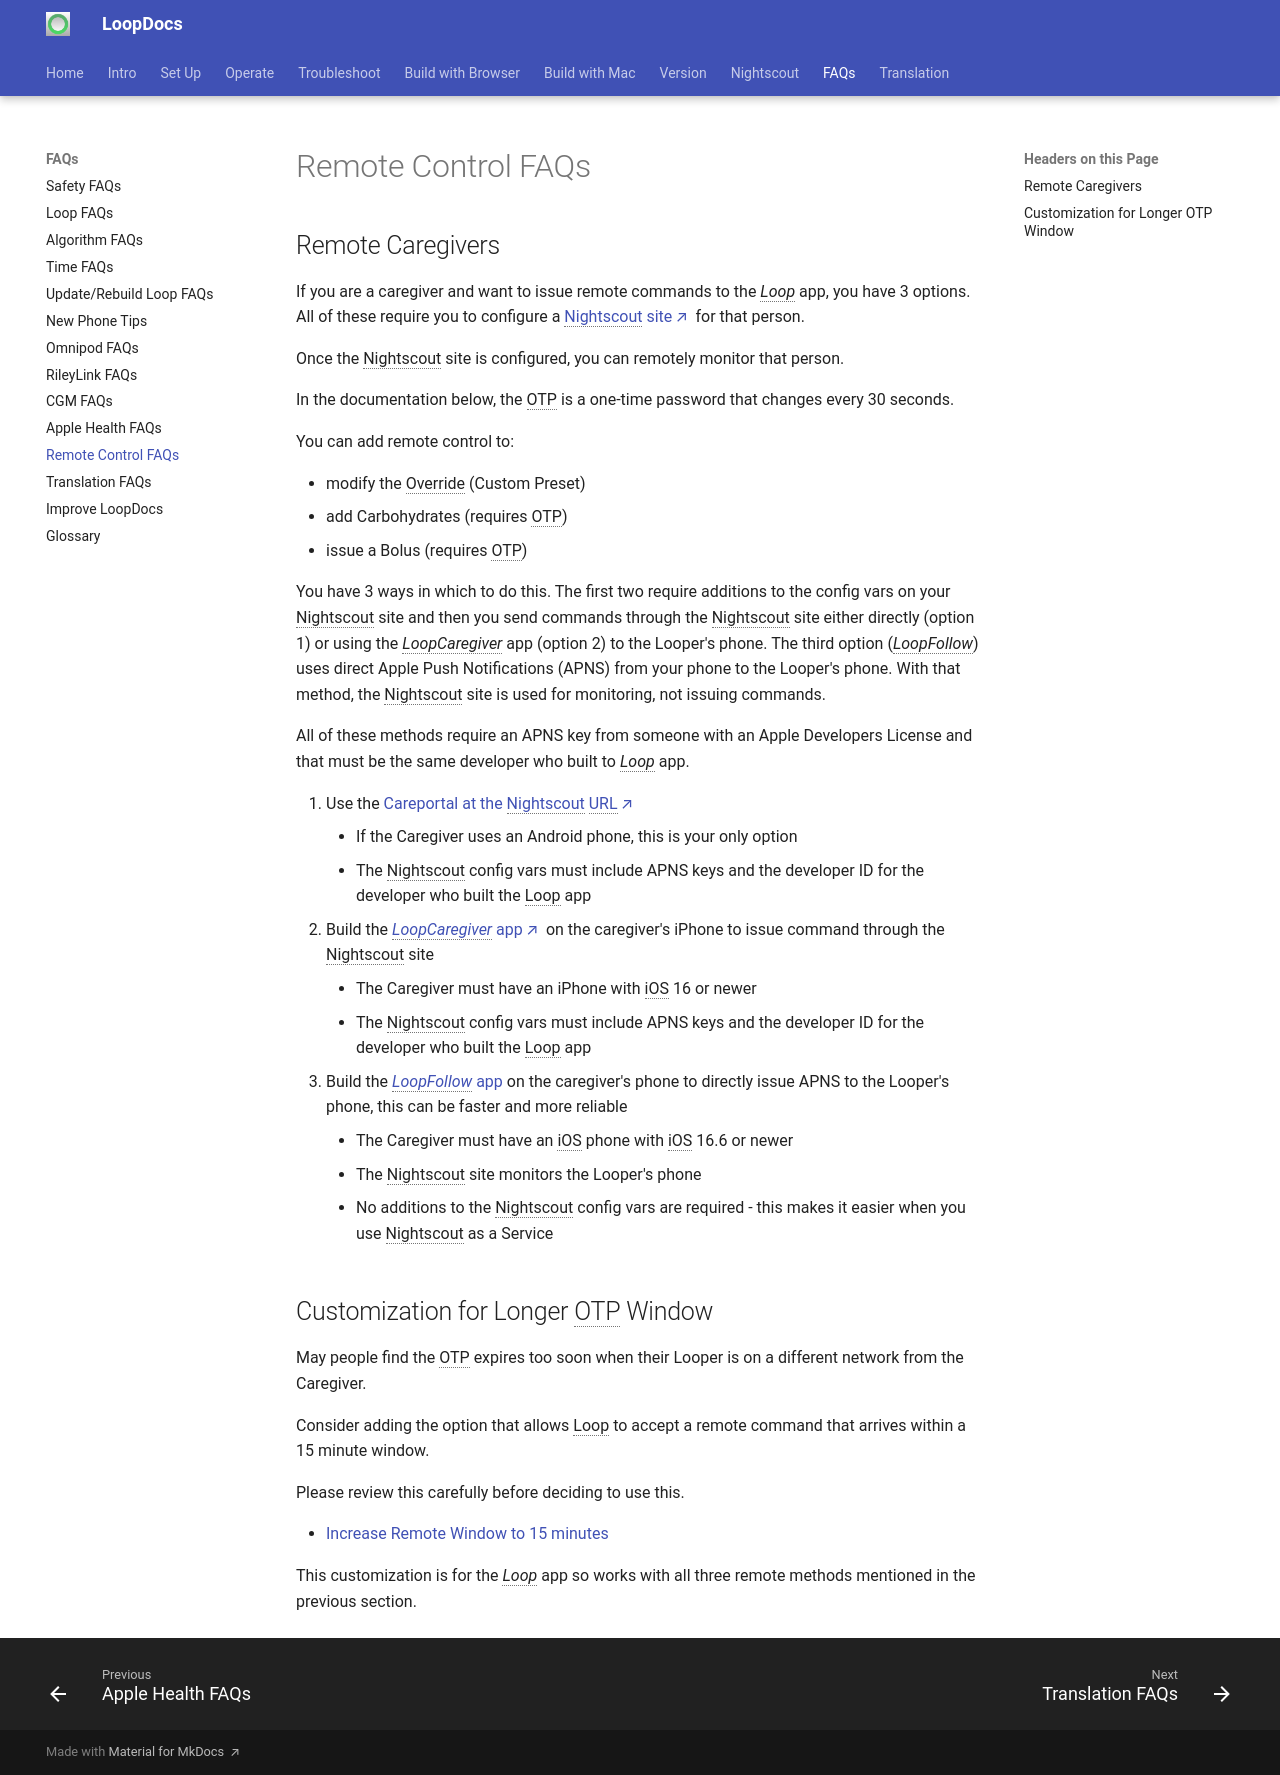

repository: LoopKit/loopdocs · page: faqs/remote-control/index.html · generator: mkdocs

## Remote Caregivers

If you are a caregiver and want to issue remote commands to the *Loop* app, you have 3 options. All of these require you to configure a [Nightscout site](../nightscout/overview.md){: target="_blank" } for that person.

Once the Nightscout site is configured, you can remotely monitor that person.

In the documentation below, the OTP is a one-time password that changes every 30 seconds.

You can add remote control to:

* modify the Override (Custom Preset)
* add Carbohydrates (requires OTP)
* issue a Bolus (requires OTP)

You have 3 ways in which to do this. The first two require additions to the config vars on your Nightscout site and then you send commands through the Nightscout site either directly (option 1) or using the *LoopCaregiver* app (option 2) to the Looper's phone. The third option (*LoopFollow*) uses direct Apple Push Notifications (APNS) from your phone to the Looper's phone. With that method, the Nightscout site is used for monitoring, not issuing commands.

All of these methods require an APNS key from someone with an Apple Developers License and that must be the same developer who built to *Loop* app.

1. Use the [Careportal at the Nightscout URL](../nightscout/remote-commands.md){: target="_blank" }
    * If the Caregiver uses an Android phone, this is your only option
    * The Nightscout config vars must include APNS keys and the developer ID for the developer who built the Loop app
2. Build the [*LoopCaregiver* app](../nightscout/loop-caregiver.md){: target="_blank" } on the caregiver's iPhone to issue command through the Nightscout site
    * The Caregiver must have an iPhone with iOS 16 or newer
    * The Nightscout config vars must include APNS keys and the developer ID for the developer who built the Loop app
3. Build the [*LoopFollow* app](https://loopfollowdocs.org/remote/remote-control-loop/) on the caregiver's phone to directly issue APNS to the Looper's phone, this can be faster and more reliable
    * The Caregiver must have an iOS phone with iOS 16.6 or newer
    * The Nightscout site monitors the Looper's phone
    * No additions to the Nightscout config vars are required - this makes it easier when you use Nightscout as a Service

## Customization for Longer OTP Window

May people find the OTP expires too soon when their Looper is on a different network from the Caregiver.

Consider adding the option that allows Loop to accept a remote command that arrives within a 15 minute window.

Please review this carefully before deciding to use this.

* [Increase Remote Window to 15 minutes](https://www.loopandlearn.org/loop-features-in-development/#remote-window)

This customization is for the *Loop* app so works with all three remote methods mentioned in the previous section.
